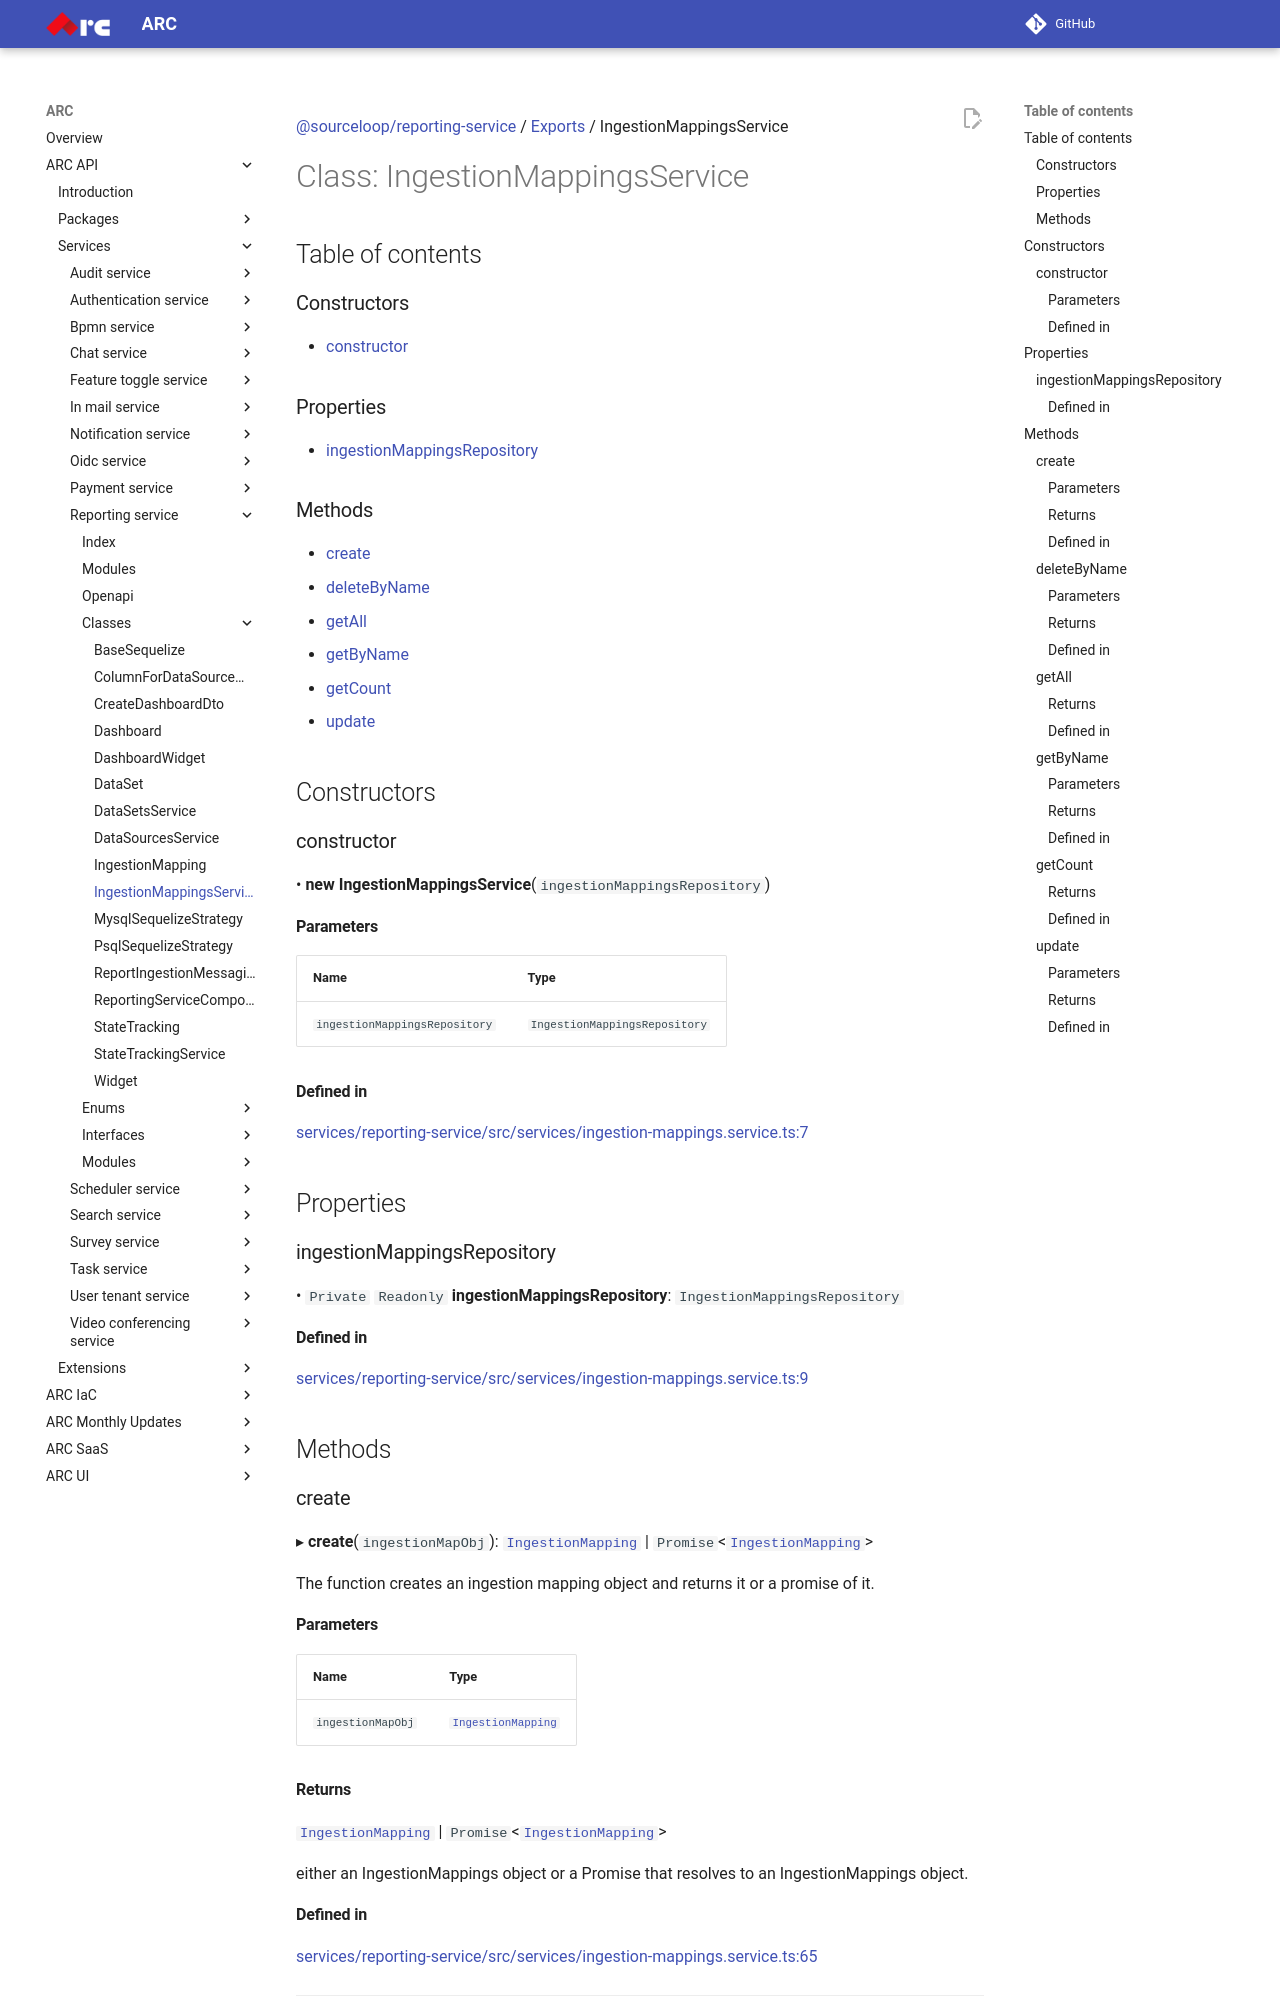

repository: sourcefuse/arc-docs · page: arc-api-docs/services/reporting-service/classes/IngestionMappingsService/index.html · generator: mkdocs

[@sourceloop/reporting-service](../README.md) / [Exports](../modules.md) / IngestionMappingsService

# Class: IngestionMappingsService

## Table of contents

### Constructors

- [constructor](IngestionMappingsService.md#constructor)

### Properties

- [ingestionMappingsRepository](IngestionMappingsService.md#ingestionmappingsrepository)

### Methods

- [create](IngestionMappingsService.md#create)
- [deleteByName](IngestionMappingsService.md#deletebyname)
- [getAll](IngestionMappingsService.md#getall)
- [getByName](IngestionMappingsService.md#getbyname)
- [getCount](IngestionMappingsService.md#getcount)
- [update](IngestionMappingsService.md#update)

## Constructors

### constructor

• **new IngestionMappingsService**(`ingestionMappingsRepository`)

#### Parameters

| Name | Type |
| :------ | :------ |
| `ingestionMappingsRepository` | `IngestionMappingsRepository` |

#### Defined in

[services/reporting-service/src/services/ingestion-mappings.service.ts:7](https://github.com/sourcefuse/loopback4-microservice-catalog/blob/eb9d4d57/services/reporting-service/src/services/ingestion-mappings.service.ts#L7)

## Properties

### ingestionMappingsRepository

• `Private` `Readonly` **ingestionMappingsRepository**: `IngestionMappingsRepository`

#### Defined in

[services/reporting-service/src/services/ingestion-mappings.service.ts:9](https://github.com/sourcefuse/loopback4-microservice-catalog/blob/eb9d4d57/services/reporting-service/src/services/ingestion-mappings.service.ts#L9)

## Methods

### create

▸ **create**(`ingestionMapObj`): [`IngestionMapping`](IngestionMapping.md) \| `Promise`<[`IngestionMapping`](IngestionMapping.md)\>

The function creates an ingestion mapping object and returns it or a promise of it.

#### Parameters

| Name | Type |
| :------ | :------ |
| `ingestionMapObj` | [`IngestionMapping`](IngestionMapping.md) |

#### Returns

[`IngestionMapping`](IngestionMapping.md) \| `Promise`<[`IngestionMapping`](IngestionMapping.md)\>

either an IngestionMappings object or a Promise that resolves to an IngestionMappings
object.

#### Defined in

[services/reporting-service/src/services/ingestion-mappings.service.ts:65](https://github.com/sourcefuse/loopback4-microservice-catalog/blob/eb9d4d57/services/reporting-service/src/services/ingestion-mappings.service.ts#L65)

___
